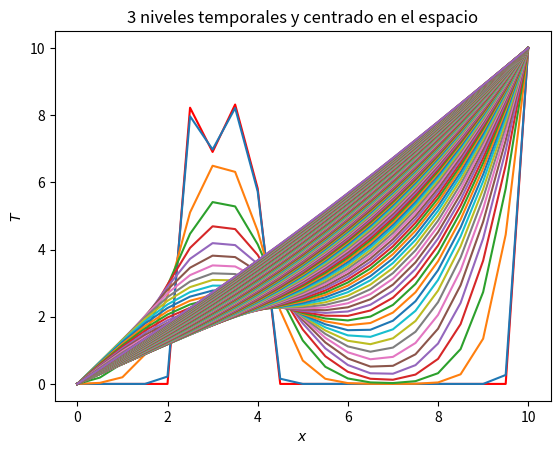

Reproduce this figure in Python.
# Javier Mariño
import matplotlib.pyplot as plt
import numpy as np

dimt = 2500 # número de iteraciones temporales
deltat = 0.1; deltax = 0.5; alfa = 0.1; N = 20 # parámetros naturales de la discretización
s = alfa*deltat/deltax**2 # calculamos la estabilidad

# creo los dos vectores necesarios para calcular el tercero, el cual también inicializo
np.random.seed(30);
Told = np.zeros(N+1); Told[5:9]=5+5*np.random.sample(4)
Told[0]=0; Told[N]=10; T=Told.copy(); Tnew = T.copy()

plt.close('all')
plt.plot(np.arange(N+1)*deltax,Told,'-r'); plt.pause(0.00001)


for n in range(dimt):

	for i in range(1,N):
		Tnew[i]=(2/3)*s*(T[i+1]-2*T[i]+T[i-1])-1./3.*Told[i]+4./3.*T[i]
	Tnew[0]=0
	Tnew[N]=10
	
	if n%20==0:
		plt.plot(np.arange(N+1)*deltax,Tnew,'-'); plt.pause(0.00001)
		plt.show()
	Told = T.copy(); T=Tnew.copy()

plt.xlabel('$x$')
plt.ylabel('$T$')
plt.title('3 niveles temporales y centrado en el espacio')